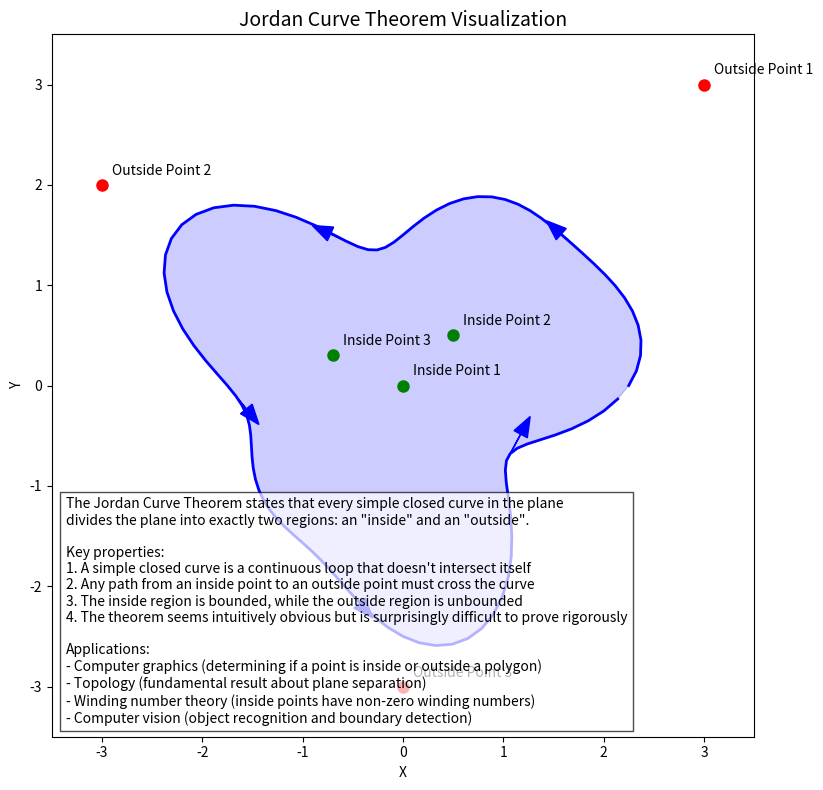

Source code (Python): (Note: this script raises an exception after producing the figure.)
import numpy as np
import matplotlib.pyplot as plt
from matplotlib.patches import Polygon

# Create figure
fig, ax = plt.figure(figsize=(10, 8)), plt.subplot(111)

# Function to create a simple closed curve
def create_simple_closed_curve(n_points=100, radius=1, center=(0, 0), noise=0.1):
    theta = np.linspace(0, 2*np.pi, n_points, endpoint=False)
    # Add some noise to make it less circular
    r = radius + noise * np.sin(3*theta) + noise/2 * np.cos(5*theta)
    x = center[0] + r * np.cos(theta)
    y = center[1] + r * np.sin(theta)
    return np.column_stack((x, y))

# Create a simple closed curve
curve = create_simple_closed_curve(n_points=100, radius=2, center=(0, 0), noise=0.5)

# Plot the curve
ax.plot(curve[:, 0], curve[:, 1], 'b-', linewidth=2, label='Simple Closed Curve')

# Fill the interior with a light color
interior_polygon = Polygon(curve, closed=True, alpha=0.2, color='blue')
ax.add_patch(interior_polygon)

# Mark some points inside and outside
inside_points = [(0, 0), (0.5, 0.5), (-0.7, 0.3)]
outside_points = [(3, 3), (-3, 2), (0, -3)]

# Plot inside points
for i, point in enumerate(inside_points):
    ax.plot(point[0], point[1], 'go', markersize=8)
    ax.text(point[0]+0.1, point[1]+0.1, f'Inside Point {i+1}', fontsize=10)

# Plot outside points
for i, point in enumerate(outside_points):
    ax.plot(point[0], point[1], 'ro', markersize=8)
    ax.text(point[0]+0.1, point[1]+0.1, f'Outside Point {i+1}', fontsize=10)

# Add arrows to show the orientation of the curve
arrow_positions = [10, 30, 50, 70, 90]  # Indices for arrow positions
for pos in arrow_positions:
    # Calculate direction at this position
    next_pos = (pos + 1) % len(curve)
    dx = curve[next_pos, 0] - curve[pos, 0]
    dy = curve[next_pos, 1] - curve[pos, 1]
    # Normalize
    length = np.sqrt(dx**2 + dy**2)
    if length > 0:
        dx, dy = dx/length, dy/length
        # Add arrow
        ax.arrow(curve[pos, 0], curve[pos, 1], dx*0.3, dy*0.3, 
                head_width=0.15, head_length=0.2, fc='blue', ec='blue')

# Set equal aspect ratio
ax.set_aspect('equal')

# Set labels and title
ax.set_xlabel('X')
ax.set_ylabel('Y')
ax.set_title('Jordan Curve Theorem Visualization', fontsize=14)

# Add explanation text
explanation = """The Jordan Curve Theorem states that every simple closed curve in the plane 
divides the plane into exactly two regions: an "inside" and an "outside".

Key properties:
1. A simple closed curve is a continuous loop that doesn't intersect itself
2. Any path from an inside point to an outside point must cross the curve
3. The inside region is bounded, while the outside region is unbounded
4. The theorem seems intuitively obvious but is surprisingly difficult to prove rigorously

Applications:
- Computer graphics (determining if a point is inside or outside a polygon)
- Topology (fundamental result about plane separation)
- Winding number theory (inside points have non-zero winding numbers)
- Computer vision (object recognition and boundary detection)"""

# Add a box for the explanation
ax.text(0.02, 0.02, explanation, transform=ax.transAxes, fontsize=10,
        bbox=dict(facecolor='white', alpha=0.7))

# Set limits with some padding
ax.set_xlim(-3.5, 3.5)
ax.set_ylim(-3.5, 3.5)

# Adjust layout and save
plt.tight_layout()
plt.savefig('/home/<user>/differential_geometry_textbook/visualizations/ch6_jordan_curve_theorem.png', dpi=300, bbox_inches='tight')
plt.close()

print("Visualization saved to: /home/<user>/differential_geometry_textbook/visualizations/ch6_jordan_curve_theorem.png")
